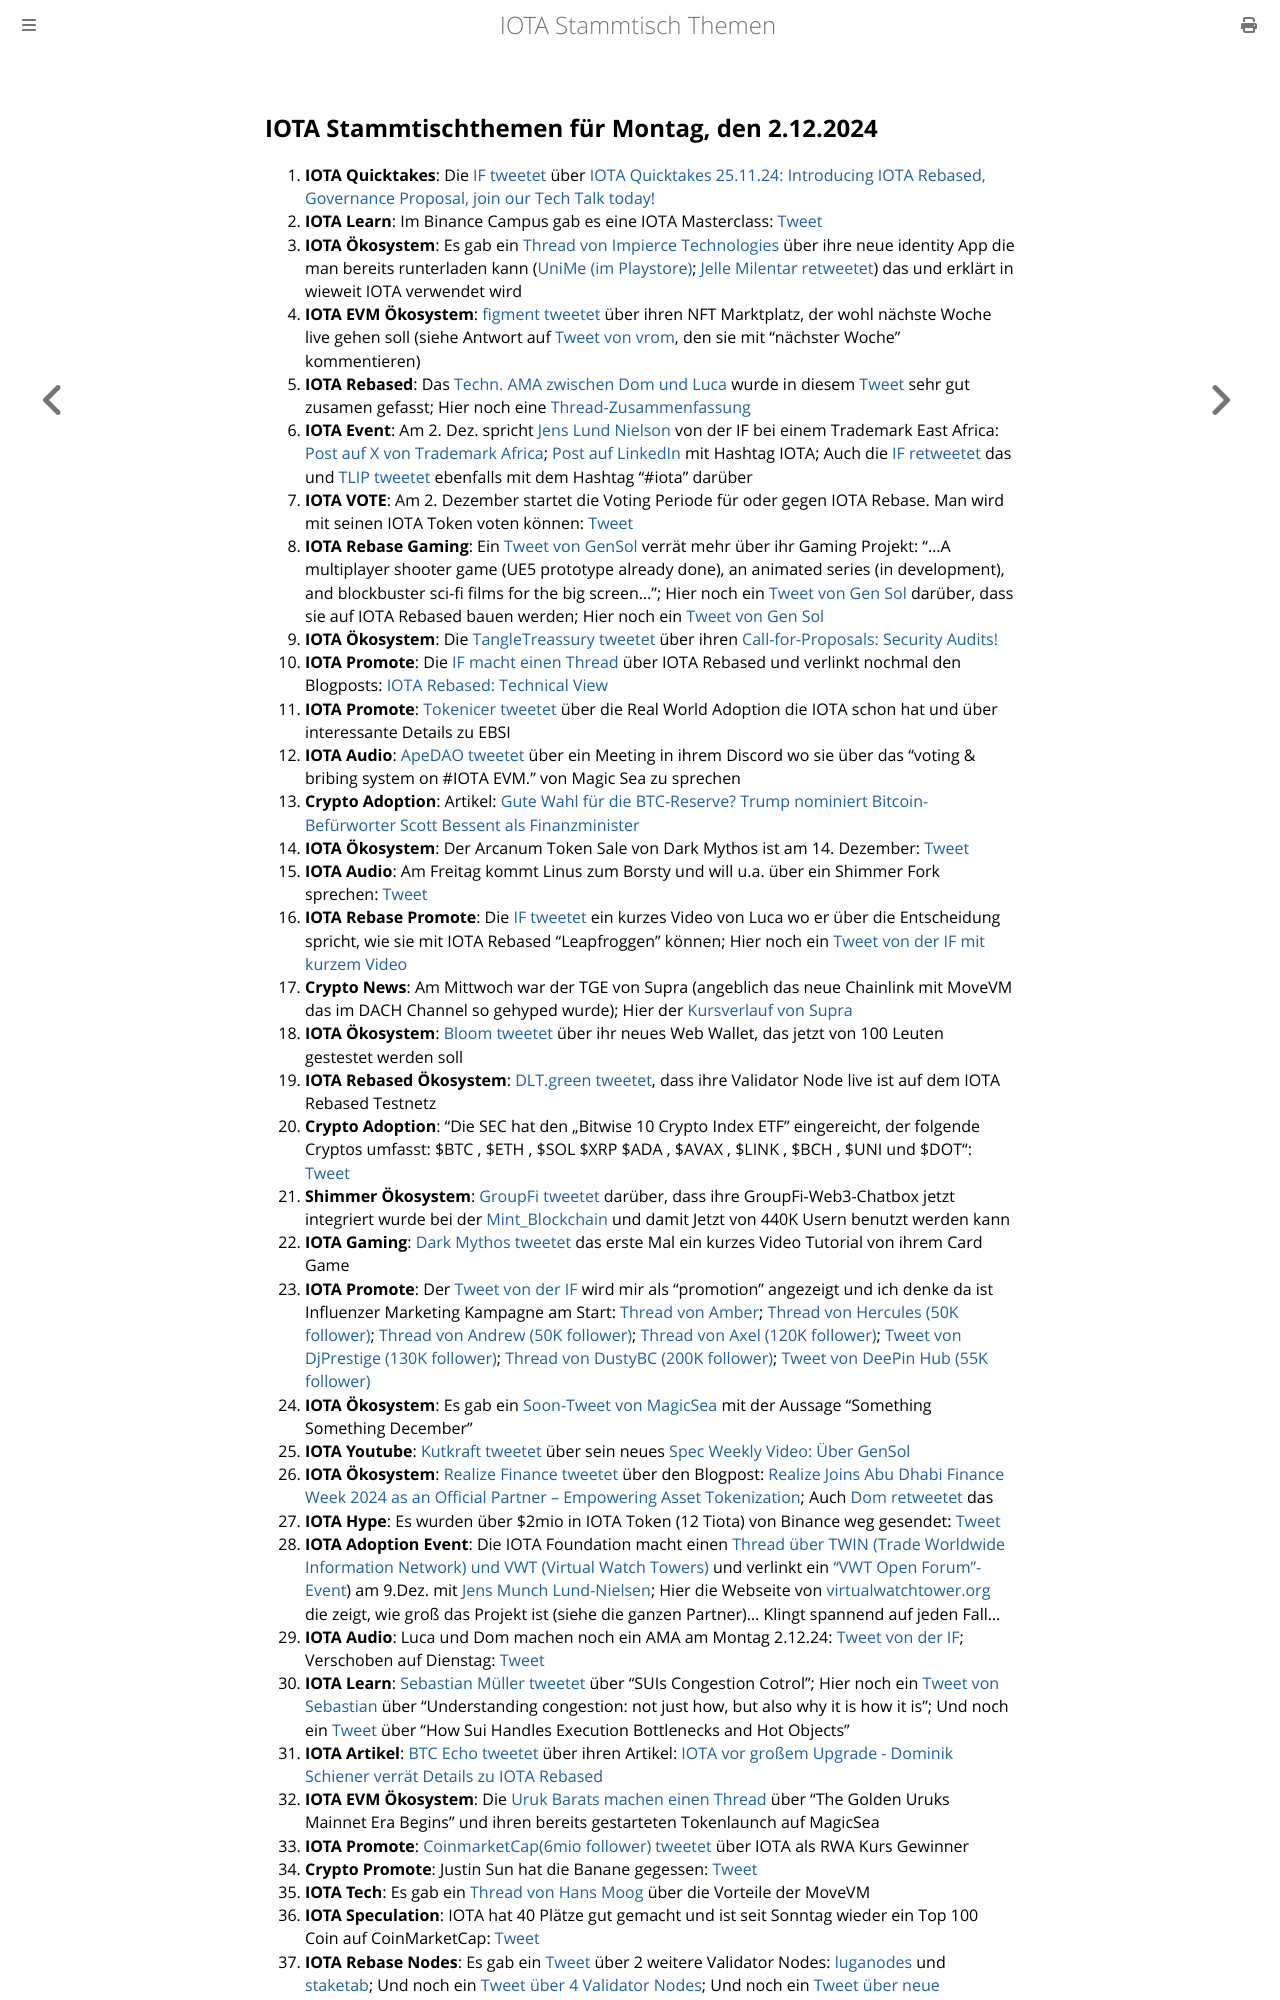

repository: iota-community/community-events · page: stammtisch/2024-12-02/index.html · generator: mdbook

## IOTA Stammtischthemen für Montag, den 2.12.2024

1. **IOTA Quicktakes**: Die [IF tweetet](https://x.com/iota/status/1861005304810332484) über [IOTA Quicktakes 25.11.24: Introducing IOTA Rebased, Governance Proposal, join our Tech Talk today!](https://www.youtube.com/watch?v=WuhxFIlBkZA)
2. **IOTA Learn**: Im Binance Campus gab es eine IOTA Masterclass: [Tweet](https://x.com/luckybb88/status/1861253511755039068)
3. **IOTA Ökosystem**: Es gab ein [Thread von Impierce Technologies](https://x.com/ImpierceTech/status/1861063216723374342) über ihre neue identity App die man bereits runterladen kann ([UniMe (im Playstore)](https://play.google.com/store/apps/details?id=com.impierce.identity_wallet); [Jelle Milentar retweetet](https://x.com/JelleFm/status/1861101541953814644)) das und erklärt in wieweit IOTA verwendet wird
4. **IOTA EVM Ökosystem**: [figment tweetet](https://x.com/figment_nfts/status/1861104218725036338) über ihren NFT Marktplatz, der wohl nächste Woche live gehen soll (siehe Antwort auf [Tweet von vrom](https://x.com/Vrom14286662/status/1862140828333842650), den sie mit "nächster Woche" kommentieren)
5. **IOTA Rebased**: Das [Techn. AMA zwischen Dom und Luca](https://www.youtube.com/live/bbcM0pL4RTU) wurde in diesem [Tweet](https://x.com/karlaxelm/status/1861104988488974687) sehr gut zusamen gefasst; Hier noch eine [Thread-Zusammenfassung](https://x.com/hashtag_flesh/status/1861173566810530298)
6. **IOTA Event**: Am 2. Dez. spricht [Jens Lund Nielson](https://www.linkedin.com/in/jens-munch-lund-nielsen/) von der IF bei einem Trademark East Africa: [Post auf X von Trademark Africa](https://x.com/TradeMarkAfrica/status/1860993395151282619); [Post auf LinkedIn](https://www.linkedin.com/feed/update/urn:li:activity:7266746346731130880/?actorCompanyId=1117890) mit Hashtag IOTA; Auch die [IF retweetet](https://x.com/iota/status/1861340513044934802) das und [TLIP tweetet](https://x.com/TLIP_io/status/1861790463843287362) ebenfalls mit dem Hashtag "#iota" darüber
7. **IOTA VOTE**: Am 2. Dezember startet die Voting Periode für oder gegen IOTA Rebase. Man wird mit seinen IOTA Token voten können: [Tweet](https://x.com/iota/status/1861047234512519594)
8. **IOTA Rebase Gaming**: Ein [Tweet von GenSol](https://x.com/GenSol_io/status/1861293012745363852) verrät mehr über ihr Gaming Projekt: "...A multiplayer shooter game (UE5 prototype already done), an animated series (in development), and blockbuster sci-fi films for the big screen..."; Hier noch ein [Tweet von Gen Sol](https://x.com/GenSol_io/status/1862440522981466576) darüber, dass sie auf IOTA Rebased bauen werden; Hier noch ein [Tweet von Gen Sol](https://x.com/GenSol_io/status/1862440522981466576)
9. **IOTA Ökosystem**: Die [TangleTreassury tweetet](https://x.com/TangleTreasury/status/1861289635906789481) über ihren [Call-for-Proposals: Security Audits!](https://medium.com/@tangletreasury_87751/call-for-proposals-security-audits-28ee74a315b0)
10. **IOTA Promote**: Die [IF macht einen Thread](https://x.com/iota/status/1861439778232656040) über IOTA Rebased und verlinkt nochmal den Blogposts: [IOTA Rebased: Technical View](https://blog.iota.org/iota-rebased-technical-view/)
11. **IOTA Promote**: [Tokenicer tweetet](https://x.com/Tokenicer/status/1861687014547947630) über die Real World Adoption die IOTA schon hat und über interessante Details zu EBSI
12. **IOTA Audio**: [ApeDAO tweetet](https://x.com/0xApeDAO/status/1861670535324635409) über ein Meeting in ihrem Discord wo sie über das "voting & bribing system on #IOTA EVM." von Magic Sea zu sprechen
13. **Crypto Adoption**: Artikel: [Gute Wahl für die BTC-Reserve? Trump nominiert Bitcoin-Befürworter Scott Bessent als Finanzminister](https://www.blocktrainer.de/blog/trump-nominiert-bitcoin-befuerworter-scott-bessent-als-finanzminister)
14. **IOTA Ökosystem**: Der Arcanum Token Sale von Dark Mythos ist am 14. Dezember: [Tweet](https://x.com/DarkMythosIOTA/status/1861411158164385806)
15. **IOTA Audio**: Am Freitag kommt Linus zum Borsty und will u.a. über ein Shimmer Fork sprechen: [Tweet](https://x.com/tangle_talk/status/1861418308571943286)
16. **IOTA Rebase Promote**: Die [IF tweetet](https://x.com/iota/status/1861742404870537602) ein kurzes Video von Luca wo er über die Entscheidung spricht, wie sie mit IOTA Rebased "Leapfroggen" können; Hier noch ein [Tweet von der IF mit kurzem Video](https://x.com/iota/status/1862481672135909449)
17. **Crypto News**: Am Mittwoch war der TGE von Supra (angeblich das neue Chainlink mit MoveVM das im DACH Channel so gehyped wurde); Hier der [Kursverlauf von Supra](https://coinmarketcap.com/de/currencies/supra/)
18. **IOTA Ökosystem**: [Bloom tweetet](https://x.com/bloomwalletio/status/1861780850930511961) über ihr neues Web Wallet, das jetzt von 100 Leuten gestestet werden soll
19. **IOTA Rebased Ökosystem**: [DLT.green tweetet](https://x.com/dlt_green/status/1861852329198133438), dass ihre Validator Node live ist auf dem IOTA Rebased Testnetz
20. **Crypto Adoption**: "Die SEC hat den „Bitwise 10 Crypto Index ETF" eingereicht, der folgende Cryptos umfasst: $BTC , $ETH , $SOL $XRP $ADA , $AVAX , $LINK , $BCH , $UNI und $DOT": [Tweet](https://x.com/Cointelegraph/status/1861875997504840159)
21. **Shimmer Ökosystem**: [GroupFi tweetet](https://x.com/groupfi_ai/status/1861009795198922861) darüber, dass ihre GroupFi-Web3-Chatbox jetzt integriert wurde bei der [Mint_Blockchain](https://x.com/Mint_Blockchain) und damit Jetzt von 440K Usern benutzt werden kann
22. **IOTA Gaming**: [Dark Mythos tweetet](https://x.com/DarkMythosIOTA/status/1862045828065694037) das erste Mal ein kurzes Video Tutorial von ihrem Card Game
23. **IOTA Promote**: Der [Tweet von der IF]() wird mir als "promotion" angezeigt und ich denke da ist Influenzer Marketing Kampagne am Start: [Thread von Amber](https://x.com/0xAmberCT/status/1862044271031038147); [Thread von Hercules (50K follower)](https://x.com/Hercules_Defi/status/1861807409624477823); [Thread von Andrew (50K follower)](https://x.com/0xAndrewMoh/status/1863246753694466184); [Thread von Axel (120K follower)](https://x.com/Axel_bitblaze69/status/1863138564915306812); [Tweet von DjPrestige (130K follower)](https://x.com/DjPrestigeUk/status/1862795653086126308); [Thread von DustyBC (200K follower)](https://x.com/TheDustyBC/status/1862912174693175457); [Tweet von DeePin Hub (55K follower)](https://x.com/_DEPIN_HUB/status/1863578073419190584)
24. **IOTA Ökosystem**: Es gab ein [Soon-Tweet von MagicSea](https://x.com/MagicSeaDEX/status/1862056240467046660) mit der Aussage "Something Something December"
25. **IOTA Youtube**: [Kutkraft tweetet](https://x.com/kutkraft/status/1862076263453847651) über sein neues [Spec Weekly Video: Über GenSol](https://youtu.be/CT37UoO2Vlg)
26. **IOTA Ökosystem**: [Realize Finance tweetet](https://x.com/realizefinance/status/1862119777356964344) über den Blogpost: [Realize Joins Abu Dhabi Finance Week 2024 as an Official Partner – Empowering Asset Tokenization](https://blog.realizeassets.com/realize-joins-abu-dhabi-finance-week-2024-as-an-official-partner-empowering-asset-tokenization/); Auch [Dom retweetet](https://x.com/DomSchiener/status/1862127073571082429) das
27. **IOTA Hype**: Es wurden über $2mio in IOTA Token (12 Tiota) von Binance weg gesendet: [Tweet](https://x.com/tanglelytics/status/1862052677749752275)
28. **IOTA Adoption Event**: Die IOTA Foundation macht einen [Thread über TWIN (Trade Worldwide Information Network) und VWT (Virtual Watch Towers)](https://x.com/iota/status/1862115485908656165) und verlinkt ein ["VWT Open Forum"-Event](https://www.linkedin.com/events/vwtopenforum7263476568771977217/)) am 9.Dez. mit [Jens Munch Lund-Nielsen](https://www.linkedin.com/in/jens-munch-lund-nielsen/); Hier die Webseite von [virtualwatchtower.org](https://virtualwatchtower.org/) die zeigt, wie groß das Projekt ist (siehe die ganzen Partner)... Klingt spannend auf jeden Fall...
29. **IOTA Audio**: Luca und Dom machen noch ein AMA am Montag 2.12.24: [Tweet von der IF](https://x.com/iota/status/1862134362243817711); Verschoben auf Dienstag: [Tweet]()
30. **IOTA Learn**: [Sebastian Müller tweetet](https://x.com/NaitsabesMue/status/1862141159830700384) über "SUIs Congestion Cotrol"; Hier noch ein [Tweet von Sebastian](https://x.com/NaitsabesMue/status/1861768830604697923) über "Understanding congestion: not just how, but also why it is how it is"; Und noch ein [Tweet](https://x.com/NaitsabesMue/status/1862519048069959893) über "How Sui Handles Execution Bottlenecks and Hot Objects"
31. **IOTA Artikel**: [BTC Echo tweetet](https://x.com/btcecho/status/1862182169029837156) über ihren Artikel: [IOTA vor großem Upgrade - Dominik Schiener verrät Details zu IOTA Rebased](https://www.btc-echo.de/news/iota-vor-grossem-upgrade-dominik-schiener-verraet-details-196456/)
32. **IOTA EVM Ökosystem**: Die [Uruk Barats machen einen Thread](https://x.com/UrukBartas/status/1862199911959204272) über "The Golden Uruks Mainnet Era Begins" und ihren bereits gestarteten Tokenlaunch auf MagicSea
33. **IOTA Promote**: [CoinmarketCap(6mio follower) tweetet](https://x.com/CoinMarketCap/status/1862421319263920555) über IOTA als RWA Kurs Gewinner
34. **Crypto Promote**: Justin Sun hat die Banane gegessen: [Tweet](https://x.com/Crypto_Crib_/status/1862401132548550980)
35. **IOTA Tech**: Es gab ein [Thread von Hans Moog](https://x.com/hus_qy/status/1862616529768002030) über die Vorteile der MoveVM
36. **IOTA Speculation**: IOTA hat 40 Plätze gut gemacht und ist seit Sonntag wieder ein Top 100 Coin auf CoinMarketCap: [Twee
